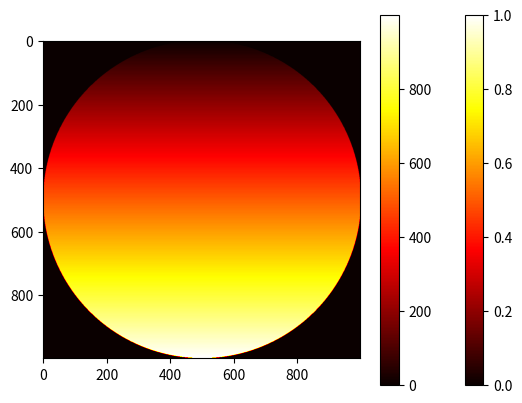

Here is the Python script that generated this plot:
import matplotlib.pyplot as plt

def plotar_matriz(matriz):
    plt.imshow(matriz, 'hot')
    plt.colorbar()
    plt.show()
    return

#Exercício 1 - printar matriz

def printar_matriz(matriz):
    for linha in matriz:
        print(linha)
    return

matriz = [[1,2],[3,4],[5,6],[7,8]]
printar_matriz(matriz)

#Exercício 2 - Criar matriz preenchida com 0

def criar_matriz(linhas,colunas):
    matriz = []
    for i in range(linhas):
        linhas = []
        for j in range(colunas):
            linhas.append(0)
        matriz.append(linhas)
    return matriz

matriz_de0 = criar_matriz(10,10)
printar_matriz(matriz_de0)

#Exercício 3 - Diagonal

def diagonal(matriz):
    for i in range(len(matriz)):
        matriz[i][i] = 1
    return

matriz_diagonal = criar_matriz(10,10)
diagonal(matriz_diagonal)
printar_matriz(matriz_diagonal)

#Exercício 4 - Contra Diagonal

def contra_diagonal(matriz):
    for i in range(len(matriz)):
        j = len(matriz) - 1 - i
        matriz[i][j] = 1
    return

matriz_contra_diagonal = criar_matriz(10,10)
contra_diagonal(matriz_contra_diagonal)
printar_matriz(matriz_contra_diagonal)

#Exercício 5 - Acima da diagonal vale 1, abaixo vale 0

def acima_diagonal(matriz):
    for i in range(len(matriz)):
        for j in range(i+1, len(matriz[0])):
            matriz[i][j] = 1
    return

matriz_acima_diagonal = criar_matriz(10,10)
acima_diagonal(matriz_acima_diagonal)
printar_matriz(matriz_acima_diagonal)

#Exercício 6 - Transposta

def transposta(matriz):
    for i in range(len(matriz)):
        for j in range(i):
            aux = matriz[i][j]
            matriz[i][j] = matriz[j][i]
            matriz[j][i] = aux
    return

matriz_transposta = criar_matriz(10,10)
transposta(matriz_transposta)
printar_matriz(matriz_transposta)


#Exercício 8 - Xadrez

def xadrez(matriz):
    for i in range(len(matriz)):
        for j in range(len(matriz[0])):
            if i%2 == j%2:
                matriz[i][j] = 1
            else:
                matriz[i][j] = 0
    return

matriz_xadrez = criar_matriz(8,8)
xadrez(matriz_xadrez)
printar_matriz(matriz_xadrez)
plotar_matriz(matriz_xadrez)

#Exercício 9 - Circulo

def circulo(matriz):
    raio = len(matriz)/2
    for i in range(len(matriz)):
        for j in range(len(matriz[0])):
            if (i - raio) ** 2 + (j - raio) ** 2 <= raio ** 2:
                matriz[i][j] = i
            else:
                matriz[i][j] = 0
    return

matriz_circulo = criar_matriz(1000,1000)
circulo(matriz_circulo)
plotar_matriz(matriz_circulo)









